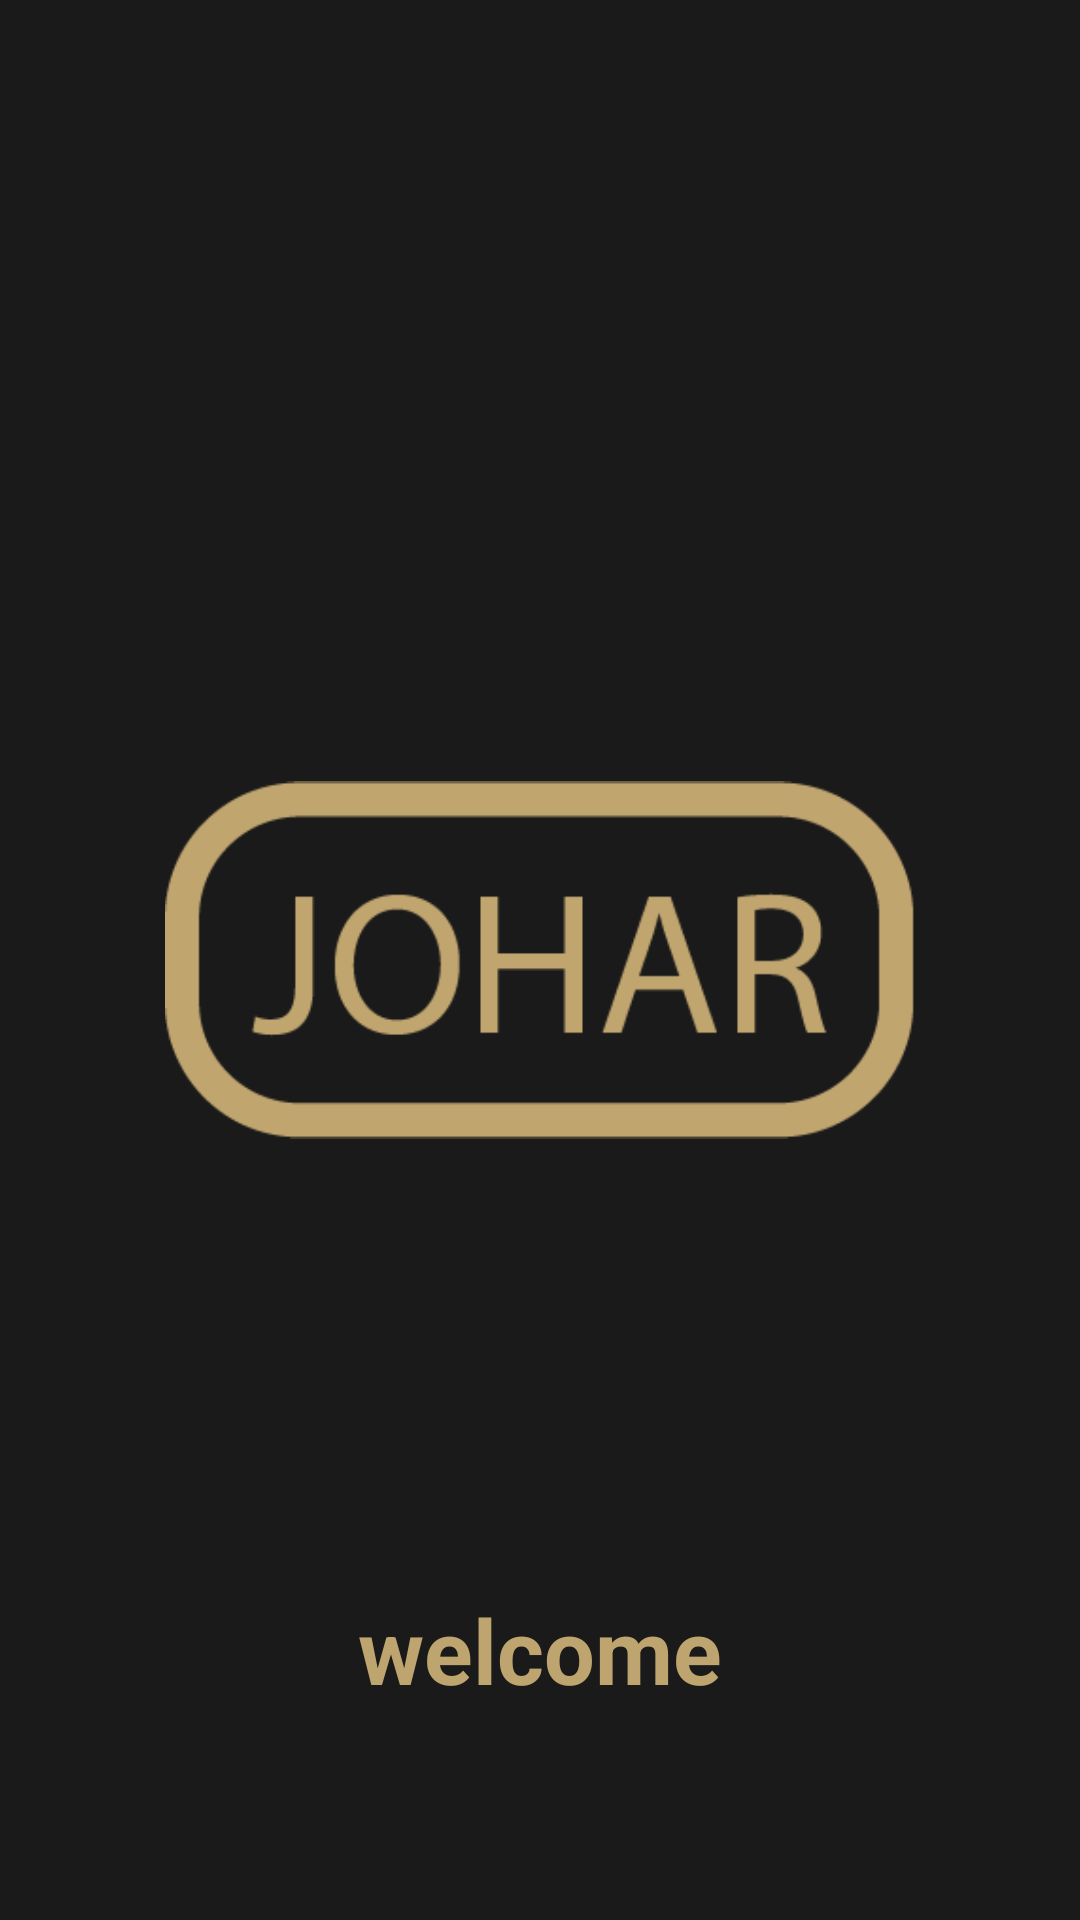

Android layout source for this screen:
<!-- AndroidManifest.xml: application theme Theme.Ganggeram -->
<!-- res/layout/activity_splashscreen.xml -->
<?xml version="1.0" encoding="utf-8"?>
<RelativeLayout xmlns:android="http://schemas.android.com/apk/res/android"
    xmlns:app="http://schemas.android.com/apk/res-auto"
    xmlns:tools="http://schemas.android.com/tools"
    android:layout_width="match_parent"
    android:layout_height="match_parent"
    tools:context=".SplashScreenActivity"
    android:background="#1a1a1a">

    <ImageView
        android:layout_width="250dp"
        android:layout_height="250dp"
        android:layout_centerInParent="true"
        android:src="@drawable/johar" />
    <TextView
        android:layout_width="match_parent"
        android:layout_height="wrap_content"
        android:text="welcome"
        android:textColor="#bea46f"
        android:textSize="30sp"
        android:textAlignment="center"
        android:layout_alignParentBottom="true"
        android:layout_marginBottom="70dp"
        android:textStyle="bold"/>
    <ProgressBar
        android:layout_width="match_parent"
        android:layout_height="wrap_content"
        android:layout_alignParentBottom="true"
        android:layout_marginBottom="10dp"/>




</RelativeLayout>
<!-- resources referenced by this layout -->
<resources>
  <!-- drawable johar: png bitmap (drawable, 6258 bytes) -->
  <style name="Theme.Ganggeram" parent="Theme.MaterialComponents.DayNight.NoActionBar">
          
          <item name="colorPrimary">@color/purple_500</item>
          <item name="colorPrimaryVariant">@color/purple_700</item>
          <item name="colorOnPrimary">#FFFFFF</item>
          
          <item name="colorSecondary">#BEA46F</item>
          <item name="colorSecondaryVariant">@color/teal_700</item>
          <item name="colorOnSecondary">@color/black</item>
          
          <item name="android:statusBarColor">?attr/colorPrimaryVariant</item>
          
      </style>
  <!-- not gathered from this repository: default colours our renderer supplied (Android Studio template values) -->
  <color name="purple_500">#FF6200EE</color>
  <color name="purple_700">#FF3700B3</color>
  <color name="teal_700">#FF018786</color>
  <color name="black">#FF000000</color>
</resources>
